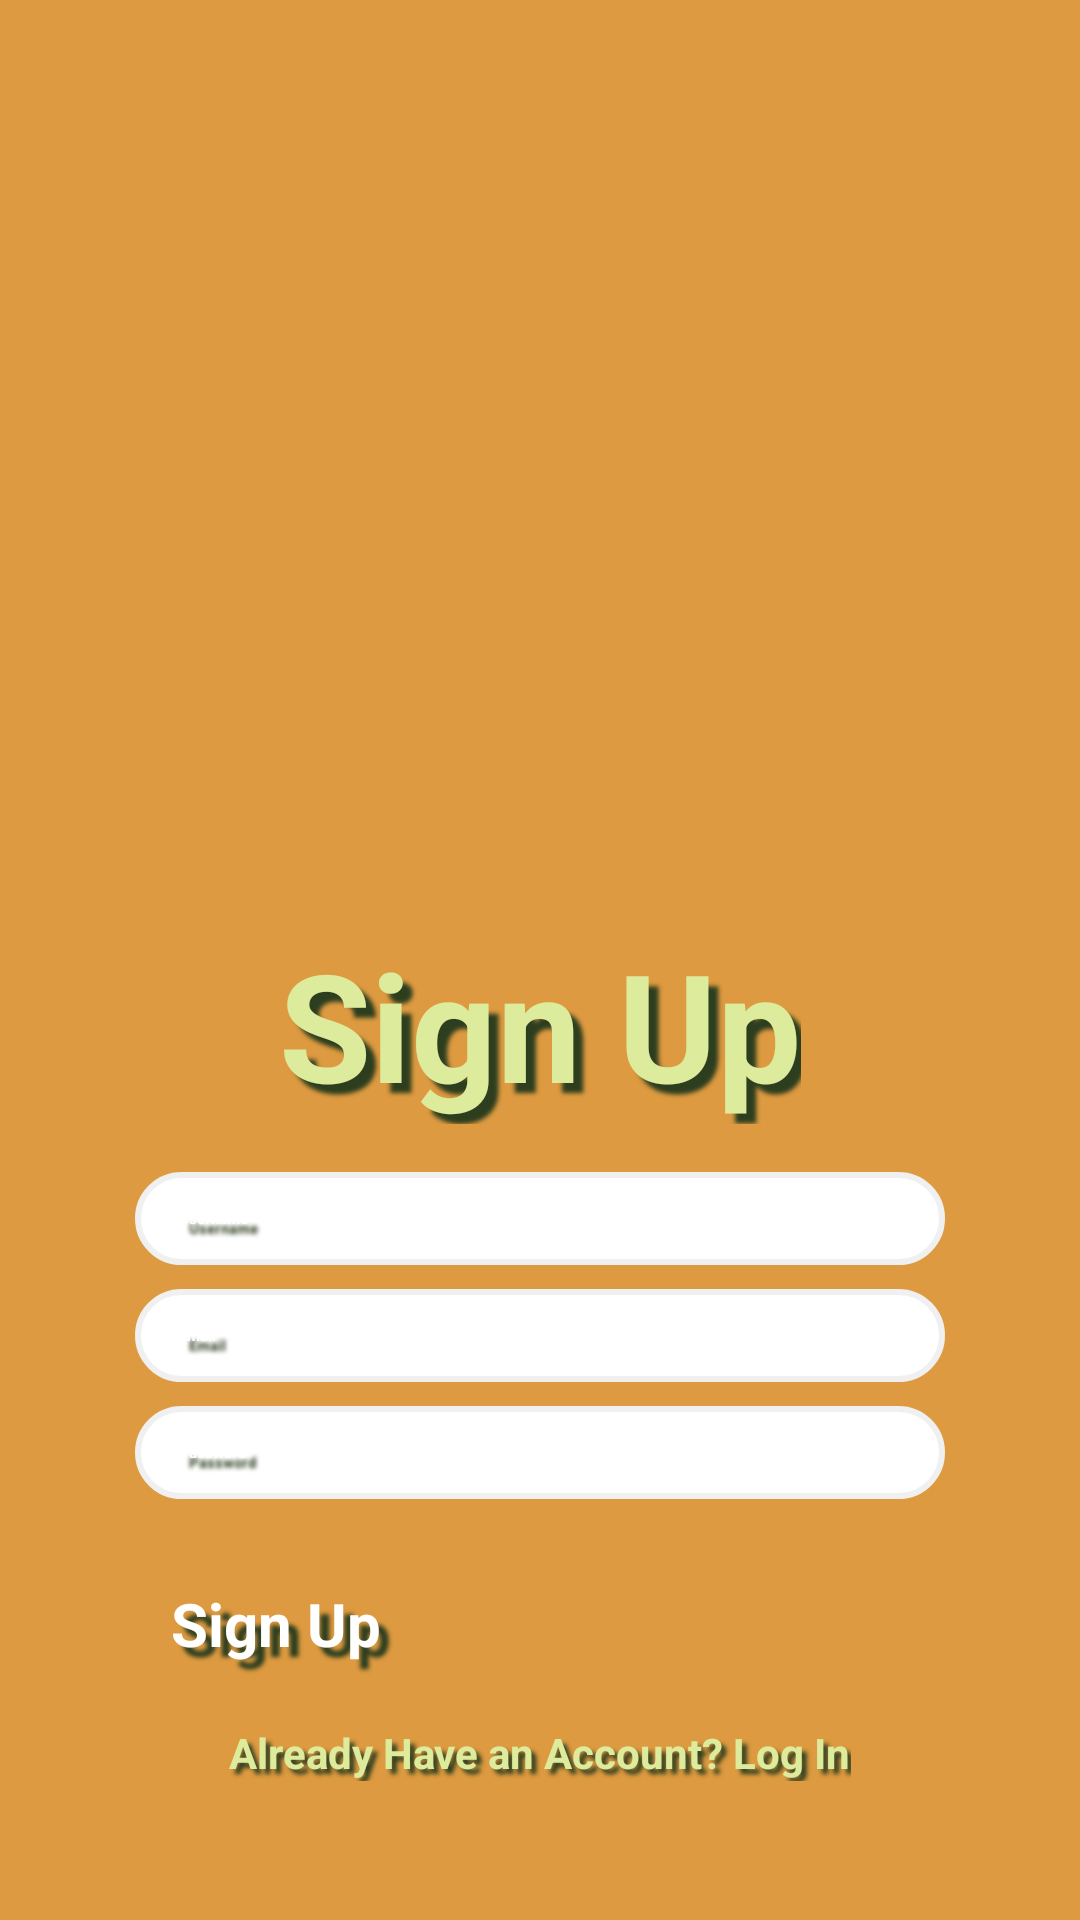

Android layout source for this screen:
<!-- AndroidManifest.xml: application theme Theme.Javocado -->
<!-- res/layout/signup.xml -->
<?xml version="1.0" encoding="utf-8"?>
<LinearLayout xmlns:android="http://schemas.android.com/apk/res/android"
    android:layout_width="match_parent"
    android:layout_height="match_parent"
    android:gravity="center"
    android:orientation="vertical"
    android:padding="45dp"
    android:background="#DD9A40">

    <ImageView
        android:id="@+id/logoImage"
        android:layout_width="250dp"
        android:layout_height="250dp"
        android:src="@drawable/javocado"
        android:layout_gravity="center_horizontal"/>

    <TextView
        android:id="@+id/signUpTitle"
        android:layout_width="wrap_content"
        android:layout_height="wrap_content"
        android:text="Sign Up"
        android:textSize="50sp"
        android:textStyle="bold"
        android:shadowColor="#2D3E1F"
        android:shadowDx="10"
        android:shadowDy="10"
        android:shadowRadius="3"
        android:textColor="#DDEB9D"
        android:layout_marginTop="12dp"
        android:layout_gravity="center_horizontal"/>

    <EditText
        android:id="@+id/usernameInput"
        android:layout_width="match_parent"
        android:layout_height="wrap_content"
        android:hint="Username"
        android:inputType="text"
        android:padding="12dp"
        android:textColorHint="#fff"
        android:textStyle="bold"
        android:drawableLeft="@android:color/transparent"
        android:shadowColor="#2D3E1F"
        android:shadowDx="10"
        android:shadowDy="10"
        android:shadowRadius="3"
        android:drawablePadding="3dp"
        android:background="@drawable/rounded_edittext"
        android:layout_marginTop="16dp"/>

    <EditText
        android:id="@+id/emailInput"
        android:layout_width="match_parent"
        android:layout_height="wrap_content"
        android:hint="Email"
        android:inputType="text"
        android:padding="12dp"
        android:textColorHint="#fff"
        android:textStyle="bold"
        android:drawableLeft="@android:color/transparent"
        android:shadowColor="#2D3E1F"
        android:shadowDx="10"
        android:shadowDy="10"
        android:shadowRadius="3"
        android:drawablePadding="3dp"
        android:background="@drawable/rounded_edittext"
        android:layout_marginTop="8dp"/>

    <EditText
        android:id="@+id/passwordInput"
        android:layout_width="match_parent"
        android:layout_height="wrap_content"
        android:hint="Password"
        android:inputType="text"
        android:padding="12dp"
        android:textColorHint="#fff"
        android:textStyle="bold"
        android:drawableLeft="@android:color/transparent"
        android:shadowColor="#2D3E1F"
        android:shadowDx="10"
        android:shadowDy="10"
        android:shadowRadius="3"
        android:drawablePadding="3dp"
        android:background="@drawable/rounded_edittext"
        android:layout_marginTop="8dp"/>

    <TextView
        android:id="@+id/signupMessage"
        android:layout_width="match_parent"
        android:layout_height="wrap_content"
        android:textColor="#FF0000"
        android:textSize="16sp"
        android:gravity="center"
        android:layout_marginTop="8dp"
        android:visibility="gone"/>

    <Button
        android:id="@+id/button_signup"
        android:layout_width="match_parent"
        android:layout_height="wrap_content"
        android:text="Sign Up"
        android:textStyle="bold"
        android:textSize="20sp"
        android:textColor="#ffffff"
        android:shadowColor="#2D3E1F"
        android:shadowDx="10"
        android:shadowDy="10"
        android:shadowRadius="3"
        android:backgroundTint="#143D60"
        android:layout_marginTop="16dp"
        android:elevation="30dp"
        android:padding="12dp"/>

    <TextView
        android:id="@+id/loginRedirect"
        android:layout_width="wrap_content"
        android:layout_height="wrap_content"
        android:text="Already Have an Account? Log In"
        android:textColor="#DDEB9D"
        android:textSize="14sp"
        android:textStyle="bold"
        android:shadowColor="#2D3E1F"
        android:shadowDx="5"
        android:shadowDy="5"
        android:shadowRadius="3"
        android:layout_marginTop="8dp"
        android:layout_gravity="center_horizontal"/>
</LinearLayout>
<!-- resources referenced by this layout -->
<resources>
  <!-- drawable rounded_edittext (drawable) -->
  <?xml version="1.0" encoding="utf-8"?>
  <shape xmlns:android="http://schemas.android.com/apk/res/android" android:shape="rectangle">
      <corners android:radius="25dp"/>
      <solid android:color="#FFFFFF"/>
      <stroke android:width="2dp" android:color="#f0f0f0"/>
      <padding android:left="12dp" android:top="8dp" android:right="12dp" android:bottom="8dp"/>
  </shape>
  <style name="Theme.Javocado" parent="Base.Theme.Javocado">
          
          <item name="android:navigationBarColor">@android:color/transparent</item>
          <item name="android:statusBarColor">@android:color/transparent</item>
          <item name="android:windowLightStatusBar">?attr/isLightTheme</item>
      </style>
  <style name="Base.Theme.Javocado" parent="Theme.Material3.DayNight.NoActionBar">
          
          
      </style>
</resources>
